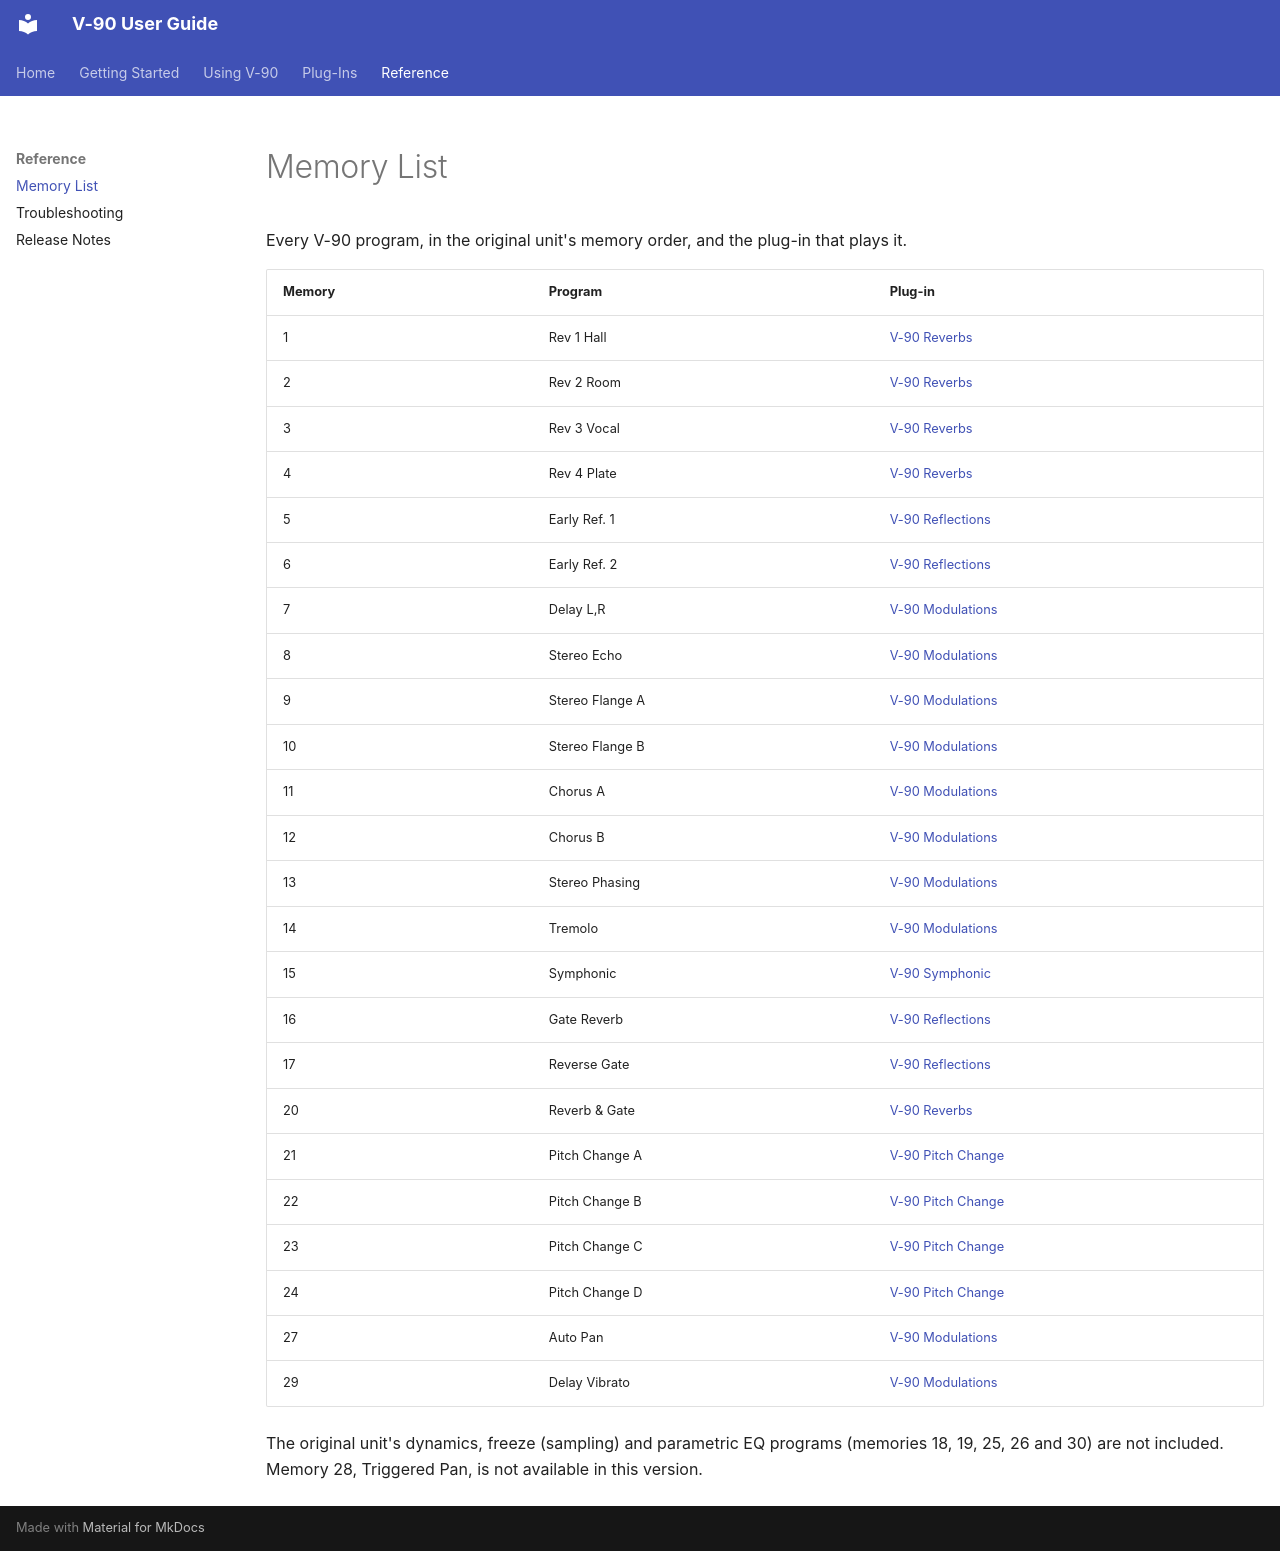

repository: neyrinckaudio/docs-v90 · page: reference/memory-list/index.html · generator: mkdocs

# Memory List

Every V-90 program, in the original unit's memory order, and the plug-in that plays it.

| Memory | Program | Plug-in |
|---|---|---|
| 1 | Rev 1 Hall | [V-90 Reverbs](../plugins/reverbs.md) |
| 2 | Rev 2 Room | [V-90 Reverbs](../plugins/reverbs.md) |
| 3 | Rev 3 Vocal | [V-90 Reverbs](../plugins/reverbs.md) |
| 4 | Rev 4 Plate | [V-90 Reverbs](../plugins/reverbs.md) |
| 5 | Early Ref. 1 | [V-90 Reflections](../plugins/reflections.md) |
| 6 | Early Ref. 2 | [V-90 Reflections](../plugins/reflections.md) |
| 7 | Delay L,R | [V-90 Modulations](../plugins/modulations.md) |
| 8 | Stereo Echo | [V-90 Modulations](../plugins/modulations.md) |
| 9 | Stereo Flange A | [V-90 Modulations](../plugins/modulations.md) |
| 10 | Stereo Flange B | [V-90 Modulations](../plugins/modulations.md) |
| 11 | Chorus A | [V-90 Modulations](../plugins/modulations.md) |
| 12 | Chorus B | [V-90 Modulations](../plugins/modulations.md) |
| 13 | Stereo Phasing | [V-90 Modulations](../plugins/modulations.md) |
| 14 | Tremolo | [V-90 Modulations](../plugins/modulations.md) |
| 15 | Symphonic | [V-90 Symphonic](../plugins/symphonic.md) |
| 16 | Gate Reverb | [V-90 Reflections](../plugins/reflections.md) |
| 17 | Reverse Gate | [V-90 Reflections](../plugins/reflections.md) |
| 20 | Reverb & Gate | [V-90 Reverbs](../plugins/reverbs.md) |
| 21 | Pitch Change A | [V-90 Pitch Change](../plugins/pitch-change.md) |
| 22 | Pitch Change B | [V-90 Pitch Change](../plugins/pitch-change.md) |
| 23 | Pitch Change C | [V-90 Pitch Change](../plugins/pitch-change.md) |
| 24 | Pitch Change D | [V-90 Pitch Change](../plugins/pitch-change.md) |
| 27 | Auto Pan | [V-90 Modulations](../plugins/modulations.md) |
| 29 | Delay Vibrato | [V-90 Modulations](../plugins/modulations.md) |

The original unit's dynamics, freeze (sampling) and parametric EQ programs (memories 18, 19, 25, 26 and 30) are not included. Memory 28, Triggered Pan, is not available in this version.
